Run: headless pygame with SDL's dummy video driver; simulated clock (each Clock.tick advances the game by its frame time, no real sleeping); random seed 0; keys injected as events and as key.get_pressed() state; no mouse input.
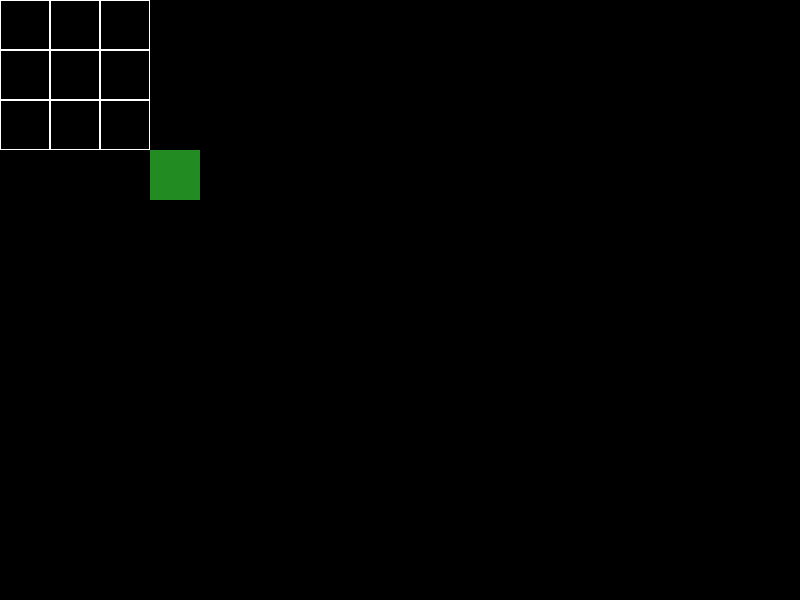
Frame 1 of 4 · flips 1–60 · no input
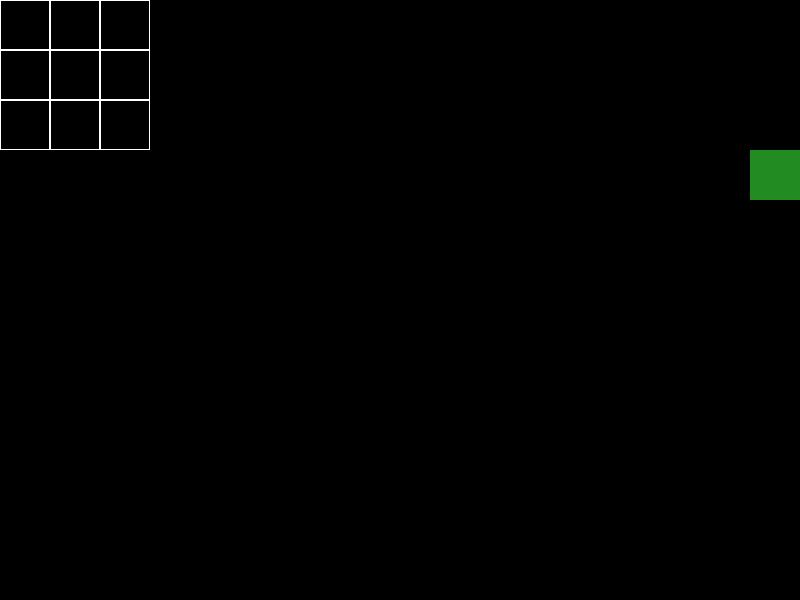
Frame 2 of 4 · flips 61–180 · tapped SPACE, RETURN · held RIGHT (→), D
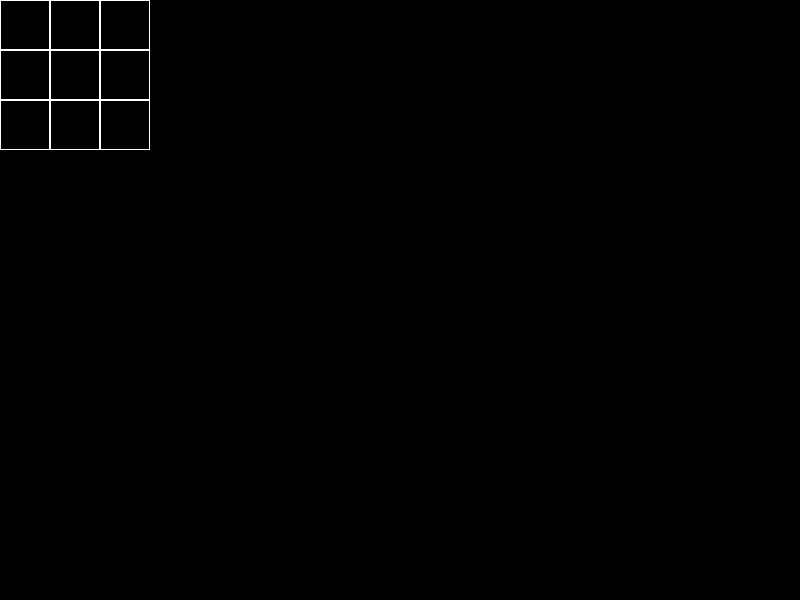
Frame 3 of 4 · flips 181–300 · held DOWN (↓), S
Frame 4 of 4 · flips 301–420 · held LEFT (←), A, UP (↑), W · screen same as frame 1, image omitted

The pygame program that drew these frames:

import pygame
import sys

# Инициализация Pygame
pygame.init()

# Константы
SCREEN_WIDTH, SCREEN_HEIGHT = 800, 600
TILE_SIZE = 50  # Размер одного тайла
FPS = 30

# Цвета
WHITE = (255, 255, 255)
GREEN = (34, 139, 34)

# Экран
screen = pygame.display.set_mode((SCREEN_WIDTH, SCREEN_HEIGHT))
pygame.display.set_caption("Camera Example")


# Класс камеры
class Camera:
    def __init__(self, width, height):
        self.offset_x = 0
        self.offset_y = 0
        self.width = width
        self.height = height

    def update(self, target_rect):
        # Центрируем камеру относительно персонажа
        self.offset_x = target_rect.centerx - self.width // 2
        self.offset_y = target_rect.centery - self.height // 2

    def apply(self, rect):
        # Смещаем прямоугольник объекта
        return rect.move(-self.offset_x, -self.offset_y)


# Класс персонажа
class Player(pygame.sprite.Sprite):
    def __init__(self, x, y):
        super().__init__()
        self.image = pygame.Surface((TILE_SIZE, TILE_SIZE))
        self.image.fill(GREEN)
        self.rect = self.image.get_rect(topleft=(x, y))
        self.speed = 5

    def update(self, keys):
        if keys[pygame.K_w]:
            self.rect.y -= self.speed
        if keys[pygame.K_s]:
            self.rect.y += self.speed
        if keys[pygame.K_a]:
            self.rect.x -= self.speed
        if keys[pygame.K_d]:
            self.rect.x += self.speed


# Класс карты
class TileMap:
    def __init__(self):
        self.tiles = []
        self.generate_map()

    def generate_map(self):
        for row in range(3):  # Генерация карты
            for col in range(3):
                tile_rect = pygame.Rect(col * TILE_SIZE, row * TILE_SIZE, TILE_SIZE, TILE_SIZE)
                self.tiles.append(tile_rect)

    def draw(self, surface, camera):
        for tile in self.tiles:
            pygame.draw.rect(surface, WHITE, tile, 1)


# Инициализация объектов
player = Player(150, 150)
camera = Camera(800, 600)  # Размер карты
tile_map = TileMap()
clock = pygame.time.Clock()

# Основной игровой цикл
for i in tile_map.tiles:
    print(i)
running = True
while running:
    for event in pygame.event.get():
        if event.type == pygame.QUIT:
            running = False

    keys = pygame.key.get_pressed()
    player.update(keys)

    # Обновляем камеру
    camera.update(player.rect)

    # Отрисовка
    screen.fill((0, 0, 0))
    tile_map.draw(screen, camera)
    print(camera.apply(player.rect))
    # print('Camera = ', camera.apply(player.rect))
    screen.blit(player.image, player.rect)
    pygame.display.flip()
    clock.tick(FPS)

pygame.quit()
sys.exit()
